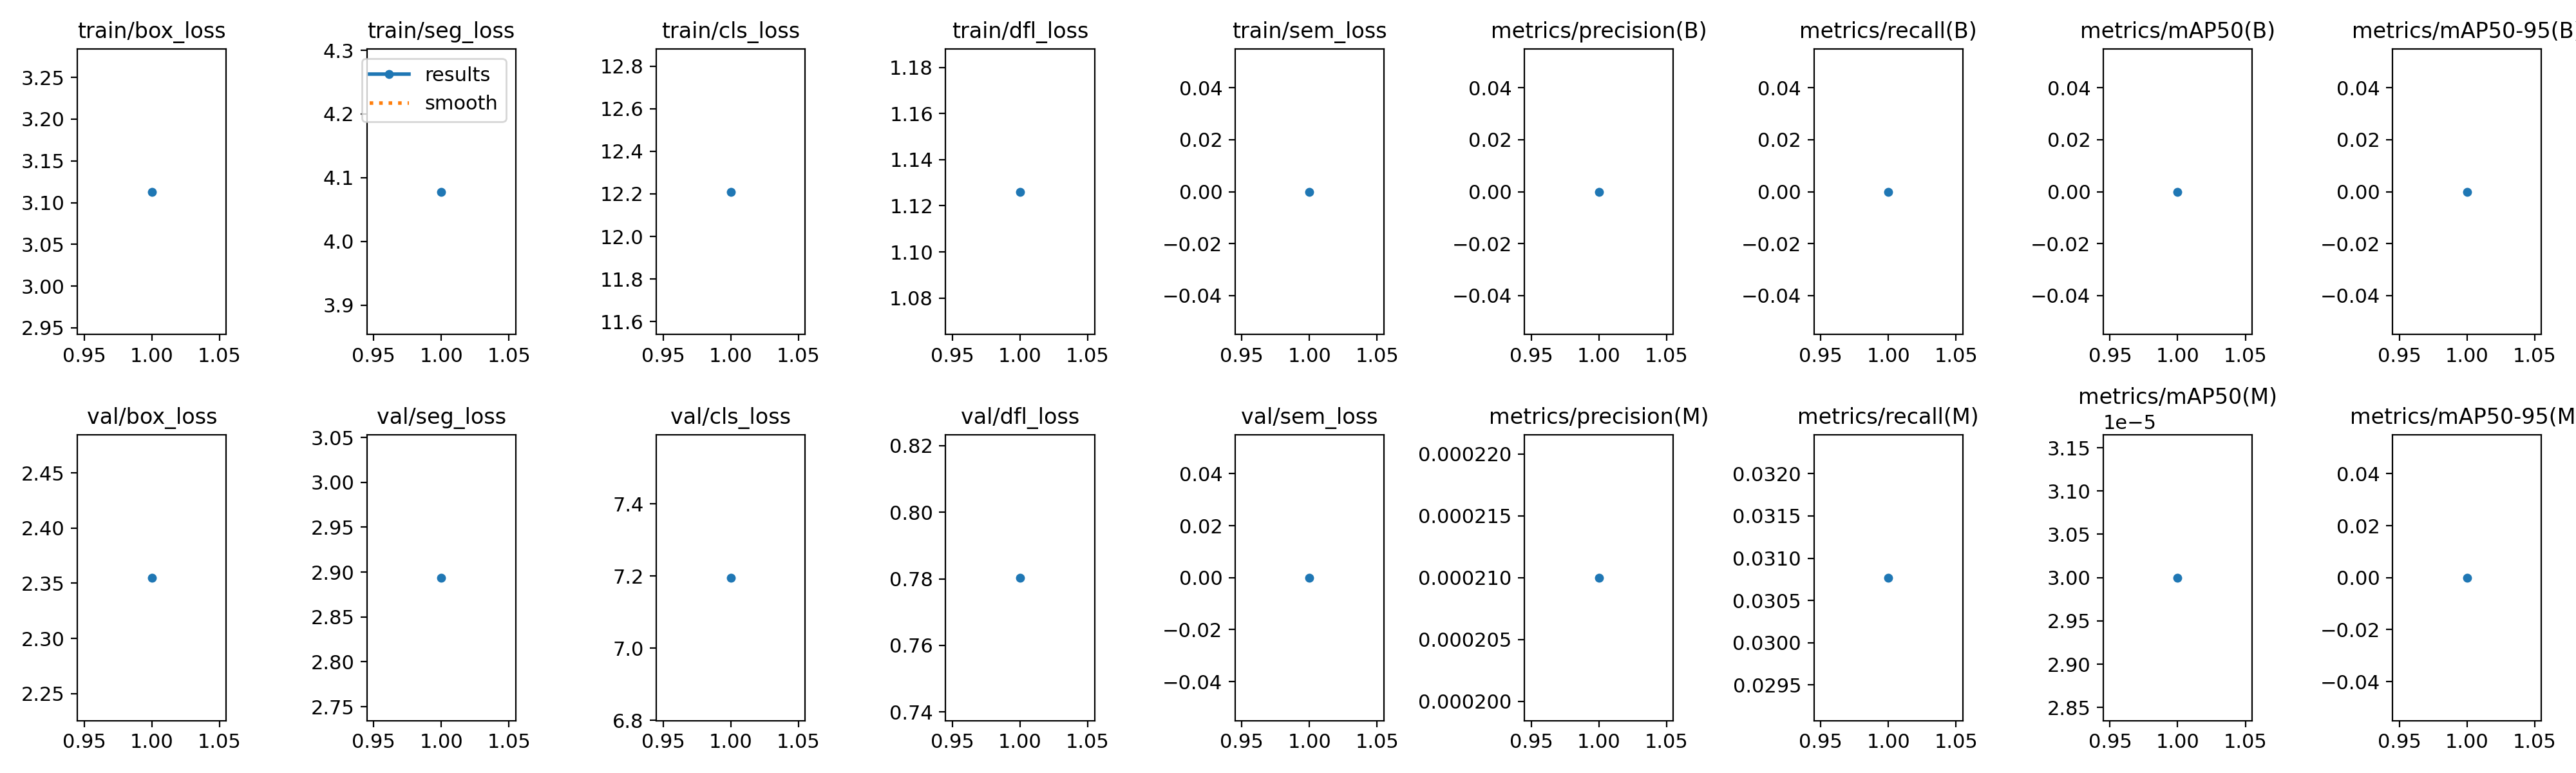

Source data for this figure (header and first rows):
epoch, time, train/box_loss, train/seg_loss, train/cls_loss, train/dfl_loss, train/sem_loss, metrics/precision(B), metrics/recall(B), metrics/mAP50(B), metrics/mAP50-95(B), metrics/precision(M), metrics/recall(M), metrics/mAP50(M), metrics/mAP50-95(M), val/box_loss, val/seg_loss, val/cls_loss, val/dfl_loss, val/sem_loss, lr/pg0, lr/pg1, lr/pg2
1, 19.6, 3.113, 4.078, 12.21, 1.126, 0, 0, 0, 0, 0, 0.00021, 0.03077, 3e-05, 0, 2.355, 2.894, 7.195, 0.7803, 0, 0.0006573, 0.0006573, 0.0006573
